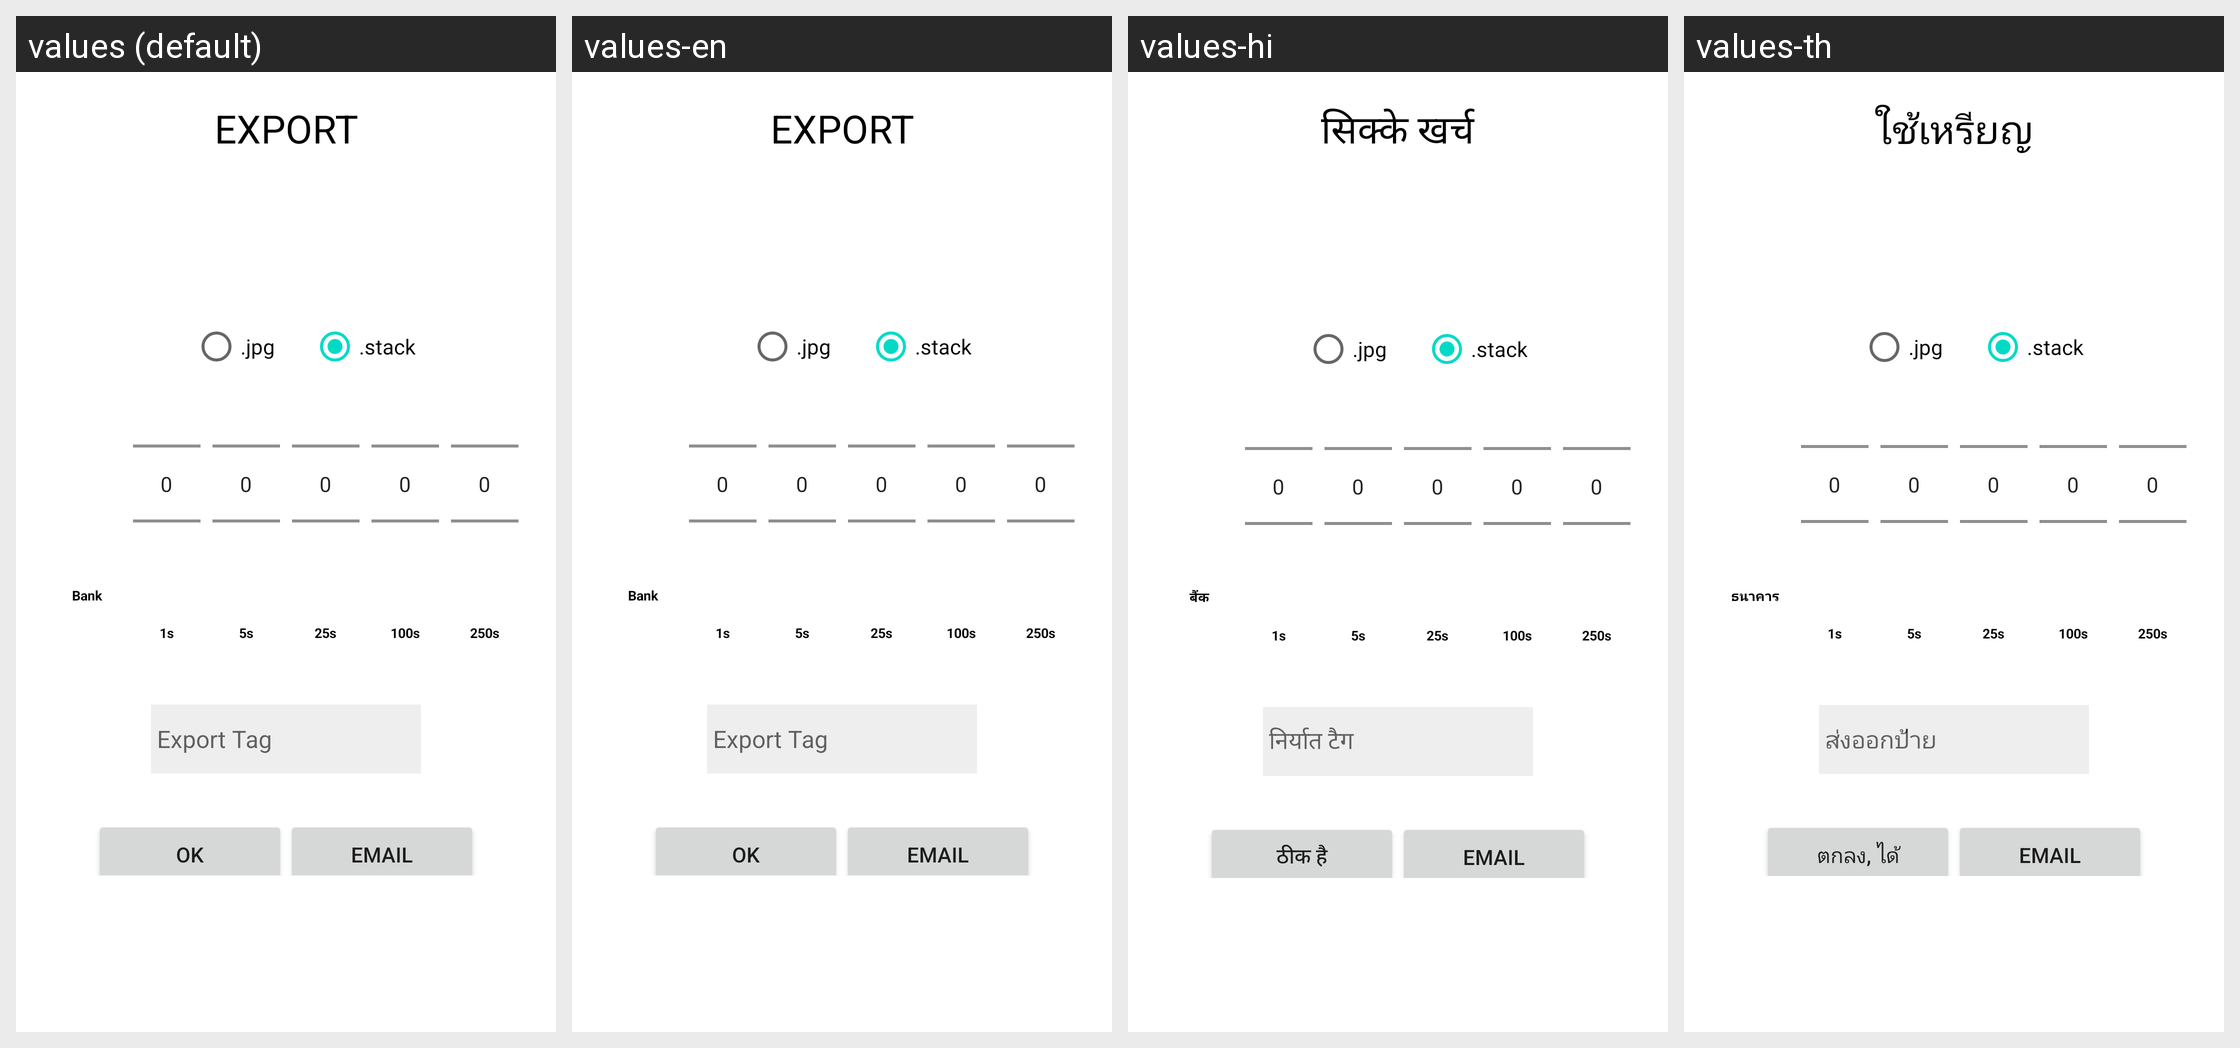

Strings drawn on this Android screen and how each of the app's shown locales translates them:
Android screen res/layout/spendcoins.xml rendered under 4 locales, left to right: values (default), values-en, values-hi, values-th. Device: Nexus 5 (rendered at 1080×1920; each locale shown at half size, 540×960, under a caption strip naming it); theme Theme.MaterialComponents.DayNight.NoActionBar.
Other locales in the repository, not shown: values-ar, values-bg, values-ca, values-cs, values-da, values-de, values-el, values-es, values-et, values-fa, values-fi, values-fr, values-he, values-ht, values-hu, values-id, values-it, values-ja, values-ko, values-lt, values-lv, values-ms, values-mww, values-nl, values-no, values-pl, values-pt, values-ro, values-ru, values-sk, values-sl, values-sv, values-tr, values-uk, values-ur, values-vi, values-zh, values-zh-rTW.
Strings drawn on this screen, with the default value and each locale's value (text and hints the layout hard-codes, and strings that could not be matched under every locale, appear in the picture but are not listed):

tspend
  values: EXPORT
  values-en: EXPORT
  values-hi: सिक्के खर्च
  values-th: ใช้เหรียญ

bank
  values: Bank
  values-en: Bank
  values-hi: बैंक
  values-th: ธนาคาร

exporttag
  values: Export Tag
  values-en: Export Tag
  values-hi: निर्यात टैग
  values-th: ส่งออกป้าย

ok
  values: OK
  values-en: OK
  values-hi: ठीक है
  values-th: ตกลง, ได้

email
  values: Email
  values-en: Email  [not translated; the default value is used]
  values-hi: Email  [not translated; the default value is used]
  values-th: Email  [not translated; the default value is used]
